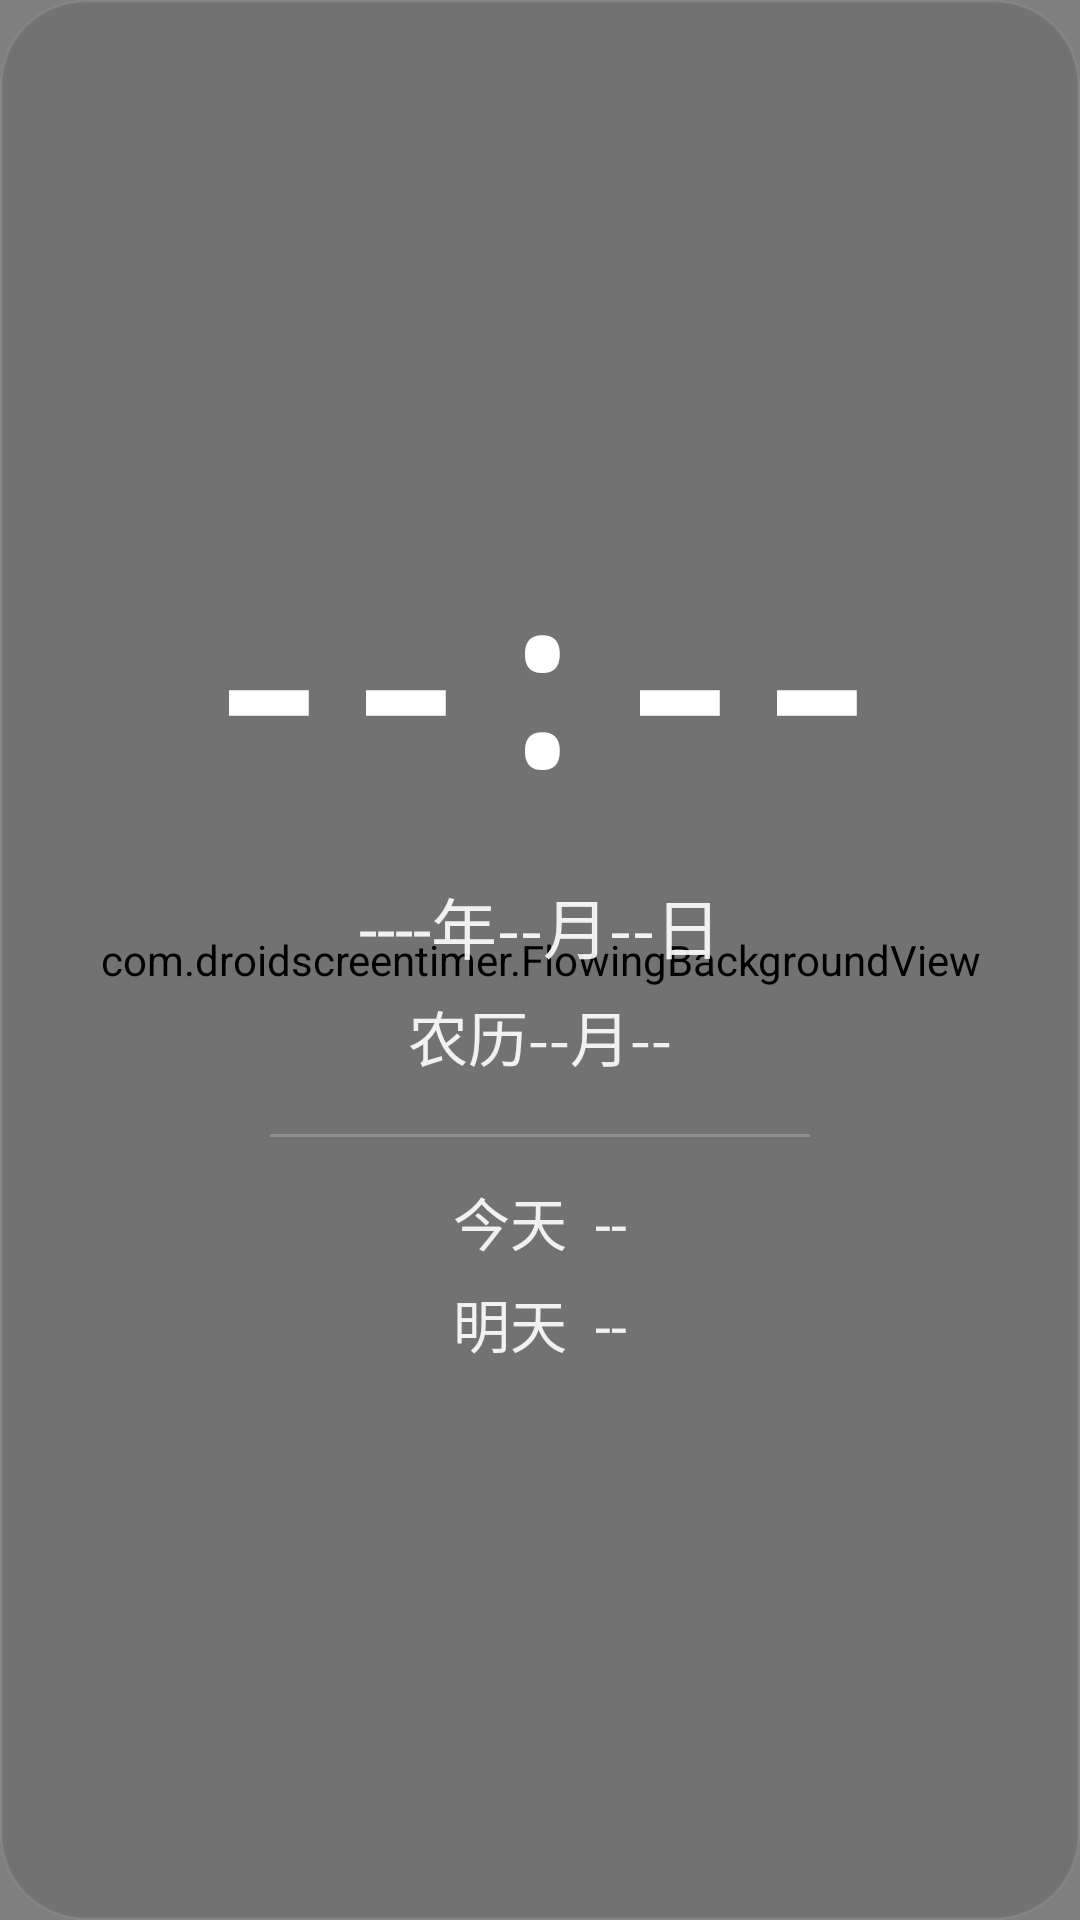

Here is an Android app screen rendered from its layout file. Give the layout XML and the strings, colors and styles it references.
<!-- AndroidManifest.xml: application theme AppTheme -->
<!-- res/layout/activity_main.xml -->
<?xml version="1.0" encoding="utf-8"?>
<FrameLayout xmlns:android="http://schemas.android.com/apk/res/android"
    android:id="@+id/root"
    android:layout_width="match_parent"
    android:layout_height="match_parent"
    android:background="@android:color/black">

    <com.droidscreentimer.FlowingBackgroundView
        android:id="@+id/backgroundView"
        android:layout_width="match_parent"
        android:layout_height="match_parent" />

    <LinearLayout
        android:id="@+id/infoGroup"
        android:layout_width="match_parent"
        android:layout_height="match_parent"
        android:layout_gravity="center"
        android:background="@drawable/info_bg"
        android:elevation="4dp"
        android:gravity="center"
        android:orientation="vertical"
        android:padding="24dp">

        <TextView
            android:id="@+id/timeText"
            android:layout_width="wrap_content"
            android:layout_height="wrap_content"
            android:fontFamily="monospace"
            android:includeFontPadding="false"
            android:text="--:--"
            android:textColor="#FFFFFFFF"
            android:textSize="76sp"
            android:textStyle="bold" />

        <TextView
            android:id="@+id/gregorianText"
            android:layout_width="wrap_content"
            android:layout_height="wrap_content"
            android:layout_marginTop="18dp"
            android:text="----年--月--日"
            android:textColor="#E6FFFFFF"
            android:textSize="22sp" />

        <TextView
            android:id="@+id/lunarText"
            android:layout_width="wrap_content"
            android:layout_height="wrap_content"
            android:layout_marginTop="6dp"
            android:text="农历--月--"
            android:textColor="#E6FFFFFF"
            android:textSize="20sp" />

        <View
            android:layout_width="180dp"
            android:layout_height="1dp"
            android:layout_marginTop="18dp"
            android:layout_marginBottom="14dp"
            android:background="#33FFFFFF" />

        <TextView
            android:id="@+id/weatherTodayText"
            android:layout_width="wrap_content"
            android:layout_height="wrap_content"
            android:text="今天  --"
            android:textColor="#E6FFFFFF"
            android:textSize="19sp" />

        <TextView
            android:id="@+id/weatherTomorrowText"
            android:layout_width="wrap_content"
            android:layout_height="wrap_content"
            android:layout_marginTop="6dp"
            android:text="明天  --"
            android:textColor="#E6FFFFFF"
            android:textSize="19sp" />
    </LinearLayout>
</FrameLayout>
<!-- resources referenced by this layout -->
<resources>
  <!-- drawable info_bg (drawable) -->
  <shape xmlns:android="http://schemas.android.com/apk/res/android"
      android:shape="rectangle">
      <solid android:color="#1A000000" />
      <stroke
          android:width="1dp"
          android:color="#0FFFFFFF" />
      <corners android:radius="28dp" />
      <padding
          android:bottom="12dp"
          android:left="12dp"
          android:right="12dp"
          android:top="12dp" />
  </shape>
  <style name="AppTheme" parent="@android:style/Theme.Material.NoActionBar">
          <item name="android:windowBackground">#FF101018</item>
          <item name="android:colorAccent">#FF7C4DFF</item>
          <item name="android:textColorPrimary">@android:color/white</item>
          <item name="android:windowLightStatusBar">false</item>
      </style>
</resources>
